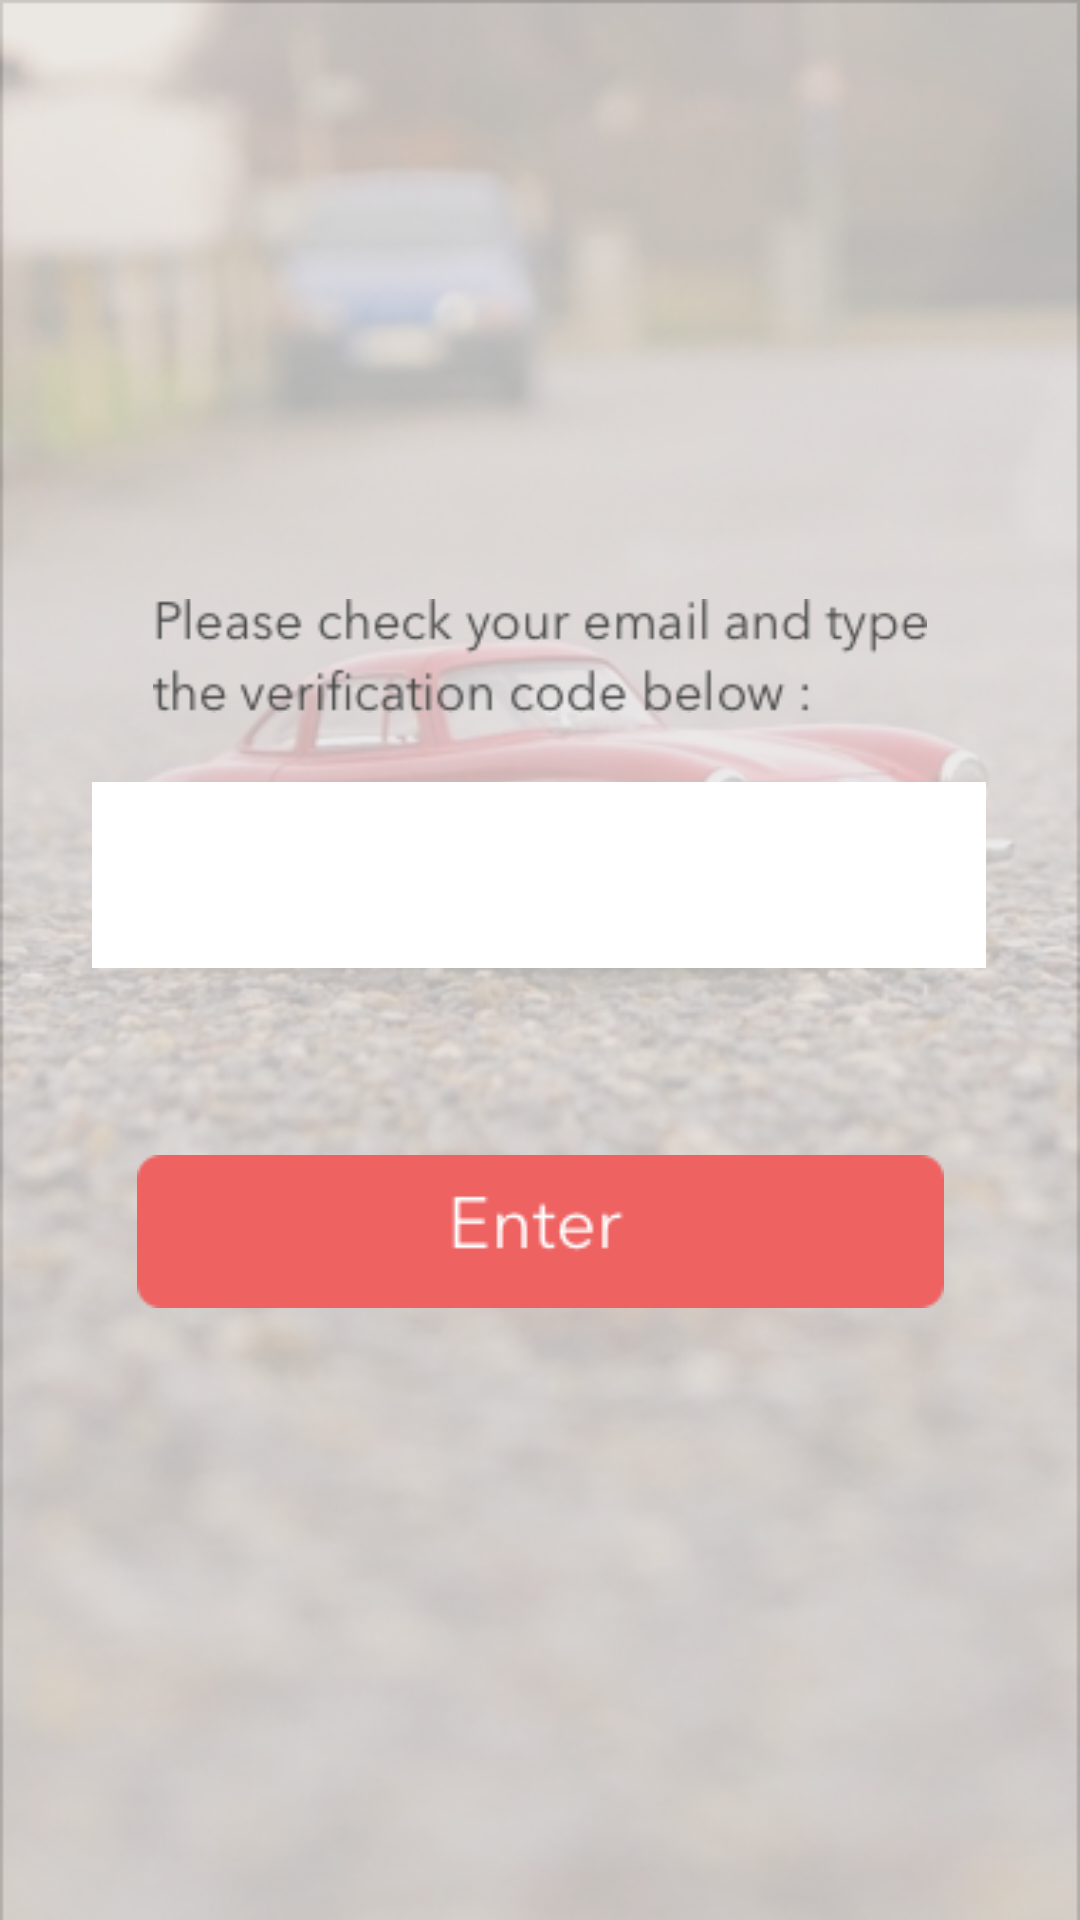

Produce the Android XML layout that renders to this screen, including the resource entries it uses.
<!-- AndroidManifest.xml: application theme AppTheme -->
<!-- res/layout/activity_verification_code.xml -->
<?xml version="1.0" encoding="utf-8"?>
<android.support.constraint.ConstraintLayout
    xmlns:android="http://schemas.android.com/apk/res/android"
    xmlns:app="http://schemas.android.com/apk/res-auto"
    xmlns:tools="http://schemas.android.com/tools"
    android:layout_width="385dp"
    android:layout_height="615dp"
    tools:context="com.capstone.ridewithus.VerificationCodeActivity"
    android:background="@drawable/bg2">

    <ImageView
        android:id="@+id/imageView5"
        android:layout_width="191dp"
        android:layout_height="38dp"
        app:srcCompat="@drawable/verification"
        app:layout_constraintLeft_toLeftOf="parent"
        app:layout_constraintRight_toRightOf="parent"
        tools:layout_constraintTop_creator="1"
        tools:layout_constraintRight_creator="1"
        android:layout_marginTop="61dp"
        tools:layout_constraintLeft_creator="1"
        app:layout_constraintTop_toTopOf="parent" />

    <ImageView
        android:id="@+id/imageView6"
        android:layout_width="0dp"
        android:layout_height="60dp"
        app:srcCompat="@drawable/checkemail"
        app:layout_constraintLeft_toLeftOf="parent"
        app:layout_constraintRight_toRightOf="parent"
        app:layout_constraintHorizontal_bias="0.495"
        tools:layout_constraintTop_creator="1"
        tools:layout_constraintRight_creator="1"
        tools:layout_constraintBottom_creator="1"
        android:layout_marginStart="51dp"
        app:layout_constraintBottom_toBottomOf="@+id/btnEnter"
        android:layout_marginEnd="51dp"
        android:layout_marginTop="176dp"
        tools:layout_constraintLeft_creator="1"
        android:layout_marginBottom="175dp"
        app:layout_constraintTop_toTopOf="parent"
        android:layout_marginLeft="51dp"
        android:layout_marginRight="51dp" />

    <EditText
        android:id="@+id/editText3"
        android:layout_width="wrap_content"
        android:layout_height="wrap_content"
        android:ems="10"
        android:inputType="textPersonName"
        android:background="@drawable/codebtn"
        app:layout_constraintLeft_toLeftOf="parent"
        app:layout_constraintRight_toRightOf="parent"
        app:layout_constraintHorizontal_bias="0.494"
        tools:layout_constraintTop_creator="1"
        tools:layout_constraintRight_creator="1"
        android:layout_marginTop="12dp"
        app:layout_constraintTop_toBottomOf="@+id/imageView6"
        tools:layout_constraintLeft_creator="1" />

    <Button
        android:id="@+id/btnEnter"
        android:layout_width="wrap_content"
        android:layout_height="wrap_content"
        android:background="@drawable/btnenter"
        app:layout_constraintLeft_toLeftOf="parent"
        app:layout_constraintRight_toRightOf="parent"
        tools:layout_constraintRight_creator="1"
        tools:layout_constraintBottom_creator="1"
        app:layout_constraintBottom_toBottomOf="parent"
        tools:layout_constraintLeft_creator="1"
        android:layout_marginBottom="204dp" />
</android.support.constraint.ConstraintLayout>
<!-- resources referenced by this layout -->
<resources>
  <!-- drawable bg2: png bitmap (drawable, 256057 bytes) -->
  <!-- drawable btnenter: png bitmap (drawable, 1807 bytes) -->
  <!-- drawable checkemail: png bitmap (drawable, 6178 bytes) -->
  <!-- drawable codebtn: png bitmap (drawable, 554 bytes) -->
  <style name="AppTheme" parent="Theme.AppCompat.Light.NoActionBar">
          
          <item name="colorPrimary">#F89B9B</item>
          <item name="colorPrimaryDark">@color/colorPrimaryDark</item>
          <item name="colorAccent">@color/colorAccent</item>
      </style>
  <!-- not gathered from this repository: default colours our renderer supplied (Android Studio template values) -->
  <color name="colorPrimaryDark">#FF3700B3</color>
  <color name="colorAccent">#FF03DAC5</color>
</resources>
